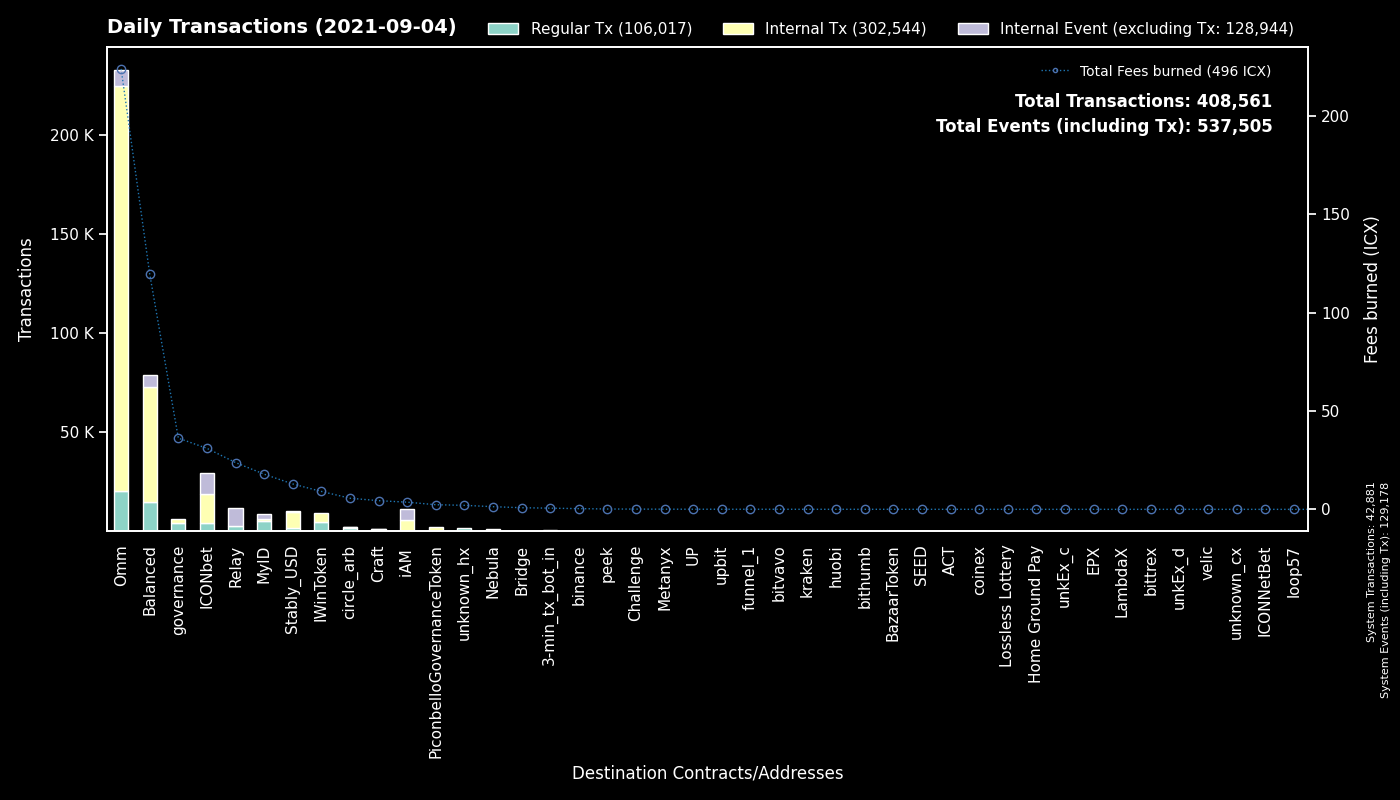

The file beside this chart, header and first rows:
to, Regular Tx, Fees burned, to_def, Internal Tx, Internal Event (excluding Tx), group
System, 42880, 0.0, System, 1, 86297, System
cxcb455f26a2c01c686fa7f30e1e3661642dd53c…, 8642, 124.4, Omm Lending Pool, 151744, 0, Omm
cx1a29259a59f463a67bb2ef84398b30ca56b583…, 7668, 62.94, Omm Token, 26871, 6043, Omm
cx993810b4523ab6b1658925d8d6c234f286adbd…, 4590, 9.104, IWinToken, 4598, 0, IWinToken
cx00000000000000000000000000000000000000…, 4252, 36.17, governance, 1756, 0, governance
cx2609b924e33ef00b648a409245c7ea394c4678…, 4185, 50.48, balanced_sicx, 17277, 2782, Balanced
cxae3034235540b924dfcc1b45836c293dcc82bf…, 4032, 34.96, ICON USD Coin, 24530, 2023, Omm
cxa0af3165c08318e988cb30993b3048335b94af…, 3196, 12.45, balanced_dex, 11312, 0, Balanced
cx9e3cadcc1a4be3323ea23371b84575abb32703…, 2480, 4.737, MyID_1, 0, 2496, MyID
cx88fd7df7ddff82f7cc735c871dc519838cb235…, 2392, 16.42, balanced_bnUSD, 8890, 2125, Balanced
cx334beb9a6cde3bf1df045869447488e0de31df…, 1570, 5.454, circle_arb_1, 481, 120, circle_arb
cx38fd2687b202caf4bd1bda55223578f39dbb65…, 1512, 8.925, ICONbet? Mini Roulette(new), 5520, 3082, ICONbet
cxbb2871f468a3008f80b08fdde5b8b951583acf…, 1472, 12.89, Stably_USD, 8420, 279, Stably_USD
cx2ccc0c98ab5c2709cfc2c1512345baa99ea410…, 1448, 5.521, Relay_2, 0, 0, Relay
hx037c73025819e490e9a01a7e954f9b46d89b02…, 1444, 2.305, MyID_related, 0, 0, MyID
cxf61cd5a45dc9f91c15aa65831a30a90d59a096…, 1373, 5.8, balanced_baln, 2326, 456, Balanced
cx087b4164a87fdfb7b714f3bafe9dfb050fd6b1…, 1305, 18.26, Relay_1, 0, 8990, Relay
cx10d59e8103ab44635190bd4139dbfd682fa2d0…, 1175, 2.549, balanced_rewards, 2330, 0, Balanced
cx5d6e1482434085f30660efe30573304d629270…, 1075, 7.056, ICONbet? Baccarat, 4294, 3942, ICONbet
cx694e8c9f1a05c8c3719f30d46b97697960e428…, 1054, 9.507, MyID_2, 1062, 0, MyID
cx203d9cd2a669be67177e997b8948ce2c35caff…, 899, 23.04, balanced_dividends, 11625, 0, Balanced
cxb0b6f777fba13d62961ad8ce11be7ef6c4b2bc…, 649, 3.763, ICONbet? DAOdice(new), 2389, 1995, ICONbet
cx299d88908ab371d586c8dfe0ed42899a899e6e…, 581, 8.854, ICONbet? Levels, 1362, 980, ICONbet
cx57d7acf8b5114b787ecdd99ca460c2272e4d91…, 578, 1.13, NebulaPlanetToken, 590, 0, Nebula
cx66d4d90f5f113eba575bf793570135f9b10cec…, 571, 3.882, balanced_loans, 2632, 468, Balanced
hx11de4e28be4845de3ea392fd8d758655bf766c…, 479, 0.5987, 3-min_tx_bot_in, 0, 0, 3-min_tx_bot_in
cx43e2eec79eb76293c298f2b17aec06097be606…, 447, 2.371, balanced_staking, 1338, 0, Balanced
cx82c8c091b41413423579445032281bca5ac14f…, 303, 3.017, Craft, 301, 211, Craft
cx44250a12074799e26fdeee75648ae47e2cc842…, 296, 1.213, balanced_governance, 215, 0, Balanced
hxc4193cda4a75526bf50896ec242d6713bb6b02…, 252, 0.315, binance_hot, 0, 0, binance
cx015c7f8884d43519aa2bcf634140bd7328730c…, 205, 0.708, Omm Staked Lp, 803, 0, Omm
cxd47f7d943ad76a0403210501dab03d4daf1f68…, 196, 1.301, ICONbet? Blackjack, 270, 485, ICONbet
cxaf244cf3c7164fe6f996f398a9d99c4d4a85cf…, 160, 1.295, balanced_airdrip, 318, 0, Balanced
cx26b5b9990e78c6afe4f9d30776a43b1c19f7d8…, 130, 0.8857, ICONbet? Sic Bo, 400, 460, ICONbet
cx9c4698411c6d9a780f605685153431dcda0460…, 99, 1.396, Auction, 341, 0, Craft
cx4bfc45b11cf276bb58b3669076d99bc6b3e4e3…, 57, 0.1212, NebulaTokenClaiming, 56, 0, Nebula
cx943cf4a4e4e281d82b15ae0564bbdcbf8114b3…, 57, 0.1098, NebulaSpaceshipToken, 51, 0, Nebula
cx841f29ec6ce98b527d49a275e87d427627f1af…, 53, 0.5235, Omm Delegation, 0, 0, Omm
cxba62bb61baf8dd8b6a04633fe33806547785a0…, 48, 1.313, MyID_3, 47, 0, MyID
hxa390d24fdcba68515b492ffc553192802706a1…, 37, 0.04625, bitvavo_hot, 0, 0, bitvavo
hx294c5d0699615fc8d92abfe464a2601612d11b…, 37, 0.04625, funnel_1, 0, 0, funnel_1
cx14002628a4599380f391f708843044bc93dce2…, 36, 3.641, iAM Div, 5618, 5626, iAM
cxc0b5b52c9f8b4251a47e91dda3bd61e5512cd7…, 30, 0.1219, TapToken, 171, 0, ICONbet
cx05874afb081257373c89491d6dc63faefb428b…, 27, 0.07749, circle_arb_3, 0, 0, circle_arb
hx133323c2e990994816b548a9e7eb080a5eac80…, 26, 0.0325, unknown_hx, 0, 0, unknown_hx
hx6332c8a8ce376a5fc7f976d1bc4805a5d8bf13…, 25, 0.03125, upbit_hot1, 0, 0, upbit
cxcc711062b732ed14954008da8a5b5193b4d486…, 24, 0.04128, peek_1, 0, 0, peek
hx68646780e14ee9097085f7280ab137c3633b4b…, 24, 0.03, kraken_hot, 0, 0, kraken
cxa89982990826b66d86ef31275e93275dfddabf…, 23, 0.03956, peek_2, 0, 0, peek
hxa527f96d8b988a31083167f368105fc0f2ab11…, 23, 0.02875, binance_us, 0, 0, binance
hxd9fb974459fe46eb9d5a7c438f17ae6e75c0f2…, 23, 0.02875, huobi, 0, 0, huobi
hx6d14b2b77a9e73c5d5804d43c7e3c3416648ae…, 20, 0.025, bithumb_3, 0, 0, bithumb
cxcaef4255ec5cb784594655fa5ff62ce09a4f8d…, 19, 0.1006, peek_3, 19, 0, peek
cx369a5f4ce4f4648dfc96ba0c8229be0693b4ec…, 18, 0.08411, Metanyx, 134, 0, Metanyx
hxfdb57e23c32f9273639d6dda45068d85ee43fe…, 15, 0.01875, upbit_hot2, 0, 0, upbit
hxb0570b66436d7dc90eec6999158662a0610a86…, 15, 0.01875, unknown_hx, 0, 0, unknown_hx
cx0eb215b6303142e37c0c9123abd1377feb423f…, 15, 0.1767, unknown_cx, 43, 28, Bridge
hx3881f2ba4e3265a11cf61dd68a571083c7c7e6…, 12, 0.015, coinex, 0, 0, coinex
hx2a06af7d12564d94ebe9fd2bfc0e87ffdeaf7c…, 12, 0.015, unknown_hx, 0, 0, unknown_hx
cx9df59cf2c7dc7ae2dbdec4a10b295212595f23…, 11, 0.1259, circle_arb_2, 49, 12, circle_arb
... 1,085 more rows
